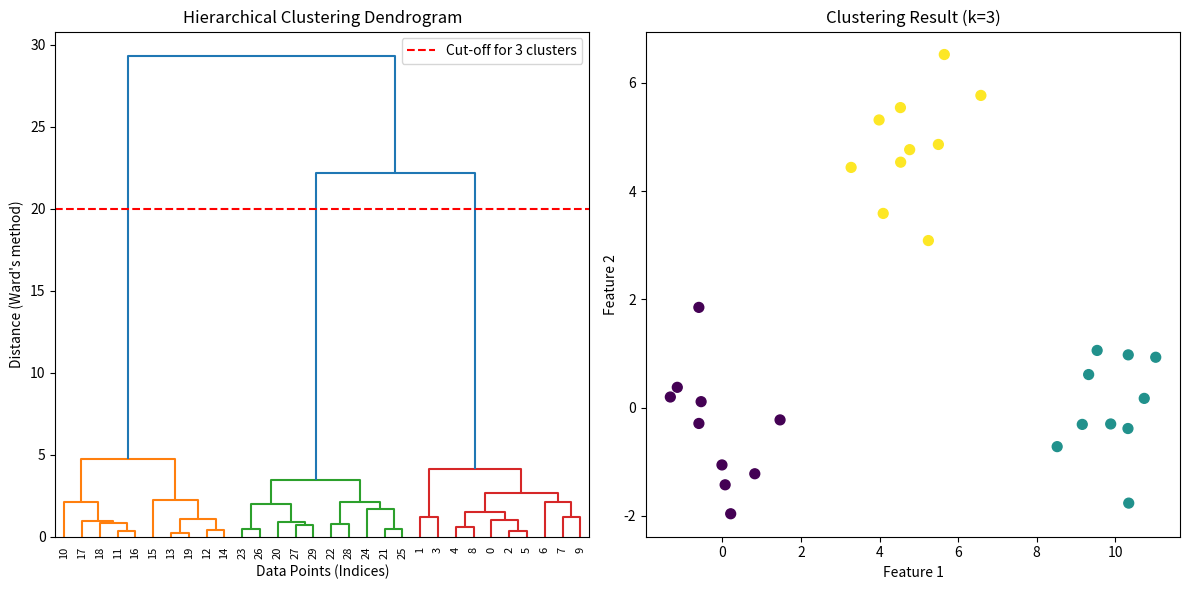

Write Python code to recreate this figure.
# 层次聚类的树状图
import numpy as np
import matplotlib.pyplot as plt
from scipy.cluster.hierarchy import linkage, dendrogram, fcluster

# 生成示例数据（二维点，分为3个自然簇）
np.random.seed(42)
X1 = np.random.randn(10, 2) + [5, 5]   # 簇1：中心在(5,5)附近
X2 = np.random.randn(10, 2) + [0, 0]   # 簇2：中心在(0,0)附近
X3 = np.random.randn(10, 2) + [10, 0]  # 簇3：中心在(10,0)附近
X = np.vstack([X1, X2, X3])  # 合并所有点

# 计算层次聚类（使用沃德方法，最小化方差）
Z = linkage(X, method='ward', metric='euclidean')

# 绘制树状图
plt.figure(figsize=(12, 6))

# 主图：树状图
plt.subplot(1, 2, 1)
dendrogram(Z, leaf_rotation=90, leaf_font_size=8)
plt.title('Hierarchical Clustering Dendrogram')
plt.xlabel('Data Points (Indices)')
plt.ylabel('Distance (Ward\'s method)')

# 添加水平切割线（示例：切割为3个簇）
plt.axhline(y=20, color='r', linestyle='--', label='Cut-off for 3 clusters')
plt.legend()

# 副图：原始数据点与聚类结果
plt.subplot(1, 2, 2)
# 基于距离阈值(20)获取聚类标签
labels = fcluster(Z, t=20, criterion='distance')
plt.scatter(X[:, 0], X[:, 1], c=labels, cmap='viridis', s=50)
plt.title('Clustering Result (k=3)')
plt.xlabel('Feature 1')
plt.ylabel('Feature 2')

plt.tight_layout()
plt.show()